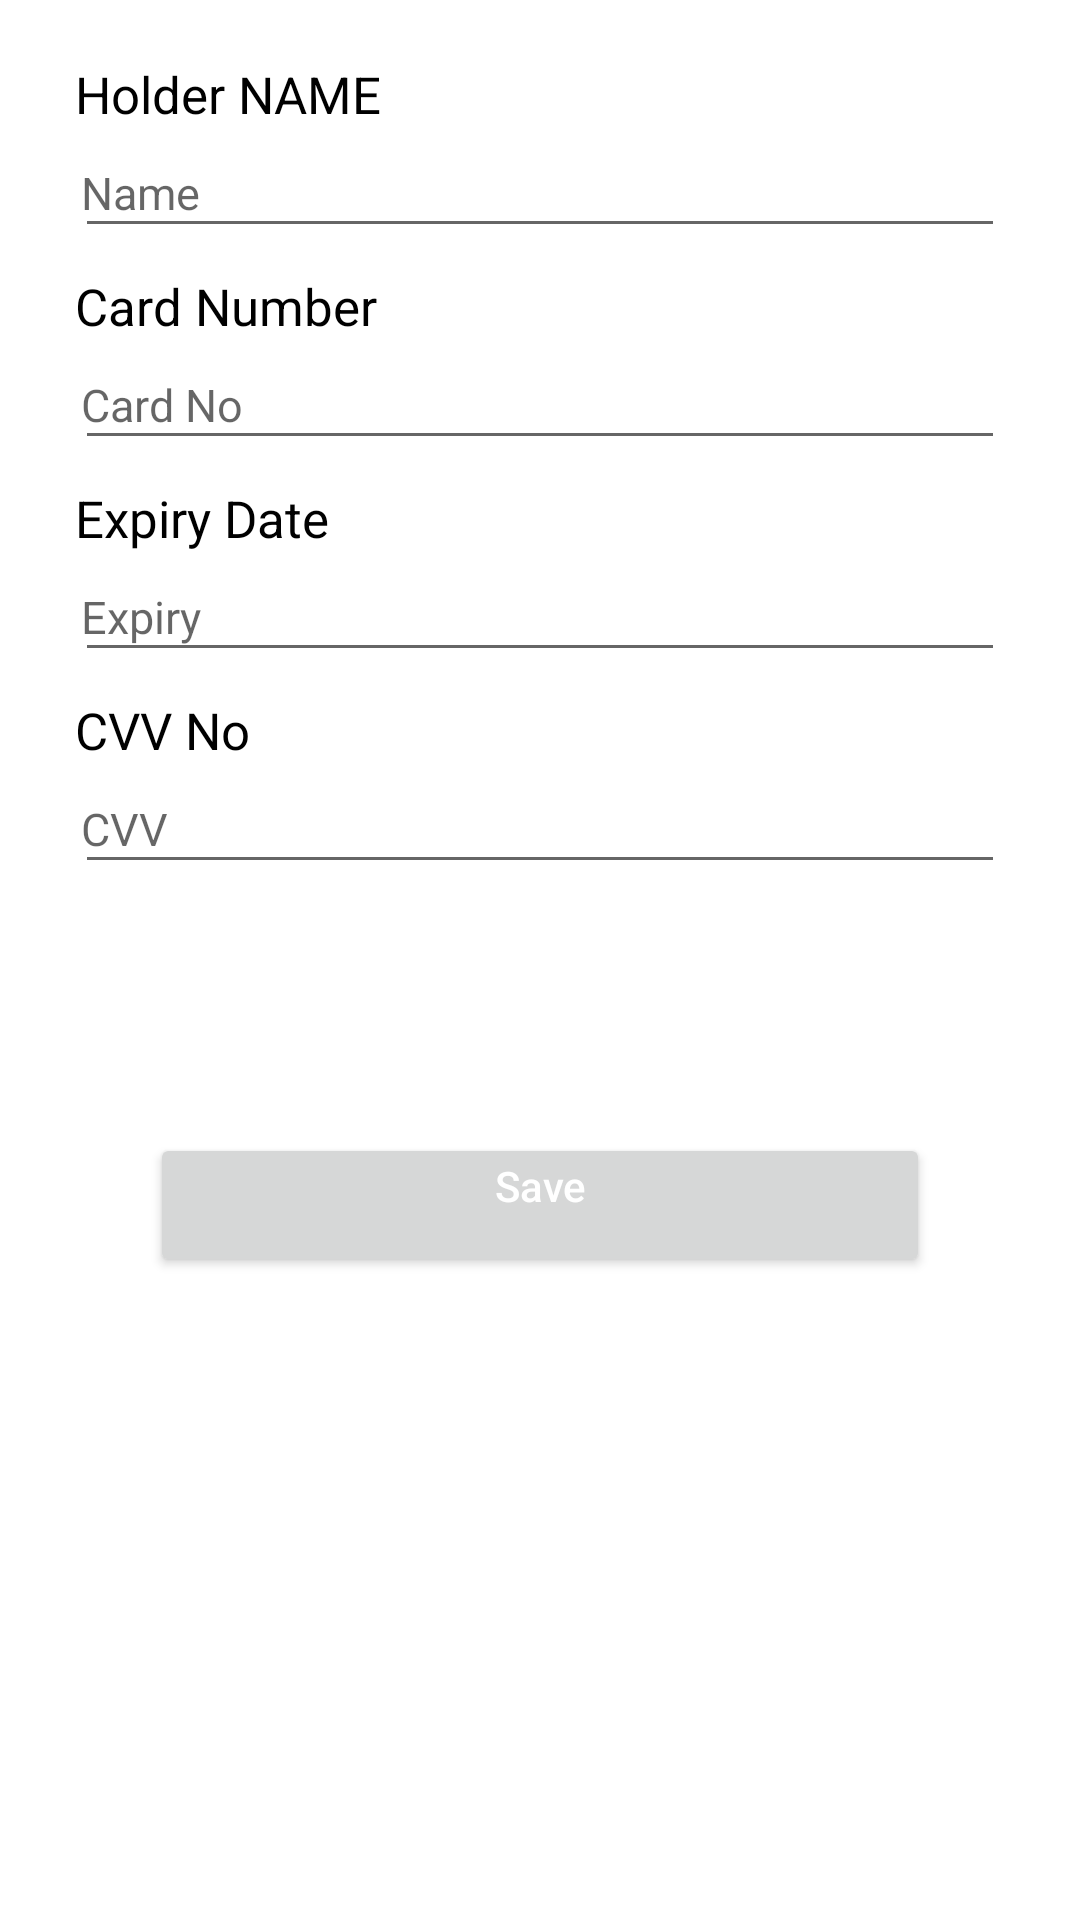

Produce the Android XML layout that renders to this screen, including the resource entries it uses.
<!-- AndroidManifest.xml: application theme Theme.TruckFood -->
<!-- res/layout/activity_add_card.xml -->
<?xml version="1.0" encoding="utf-8"?>
<LinearLayout
    xmlns:android="http://schemas.android.com/apk/res/android"
    xmlns:app="http://schemas.android.com/apk/res-auto"
    xmlns:tools="http://schemas.android.com/tools"
    android:layout_width="match_parent"
    android:layout_height="match_parent"
    tools:context=".AddCardActivity">
    <androidx.core.widget.NestedScrollView
        android:layout_width="match_parent"
        android:fillViewport="true"
        android:layout_height="wrap_content">
        <LinearLayout
            android:id="@+id/regLayout"
            android:orientation="vertical"
            android:layout_marginLeft="25dp"
            android:layout_marginTop="20dp"
            android:layout_marginRight="25dp"
            android:layout_width="match_parent"
            android:layout_height="wrap_content">

            <TextView
                android:layout_width="match_parent"
                android:layout_height="wrap_content"
                android:text="Holder NAME"
                android:textColor="@color/black"
                android:textSize="17sp" />

            <EditText
                android:id="@+id/card_holder_name"
                android:layout_width="match_parent"
                android:layout_height="40dp"
                android:layout_marginBottom="8dp"
                android:hint="Name"
                android:inputType="text"
                android:paddingLeft="2dp"
                android:textColor="@android:color/black"
                android:textSize="15sp" />

            <TextView
                android:layout_width="match_parent"
                android:layout_height="wrap_content"
                android:text="Card Number"
                android:textColor="@color/black"
                android:textSize="17sp" />

            <EditText
                android:id="@+id/card_number"
                android:layout_width="match_parent"
                android:layout_height="40dp"
                android:layout_marginBottom="8dp"
                android:hint="Card No"
                android:inputType="number"
                android:paddingLeft="2dp"
                android:textColor="@android:color/black"
                android:textSize="15sp" />

            <TextView
                android:layout_width="match_parent"
                android:layout_height="wrap_content"
                android:text="Expiry Date"
                android:textColor="@color/black"
                android:textSize="17sp" />

            <EditText
                android:id="@+id/card_expiry"
                android:layout_width="match_parent"
                android:layout_height="40dp"
                android:layout_marginBottom="8dp"
                android:hint="Expiry"
                android:inputType="date"
                android:paddingLeft="2dp"
                android:textColor="@android:color/black"
                android:textSize="15sp" />

            <TextView
                android:id="@+id/cvvtext"
                android:layout_width="match_parent"
                android:layout_height="wrap_content"
                android:text="CVV No"
                android:textColor="@color/black"
                android:textSize="17sp" />

            <EditText
                android:id="@+id/card_cvv_no"
                android:layout_width="match_parent"
                android:layout_height="40dp"
                android:layout_marginBottom="8dp"
                android:hint="CVV"
                android:inputType="number"
                android:paddingLeft="2dp"
                android:textColor="@android:color/black"
                android:textSize="15sp" />

            <Button
                android:id="@+id/save_card"
                android:layout_width="match_parent"
                android:layout_height="wrap_content"
                android:layout_gravity="center_horizontal"
                android:layout_marginLeft="25dp"
                android:layout_marginRight="25dp"
                android:layout_marginTop="75dp"
                android:layout_marginBottom="35dp"
                android:gravity="center_horizontal"
                android:padding="8dp"
                android:text="Save"
                android:textAllCaps="false"
                android:textColor="@android:color/white"
                app:backgroundTint="@null" />

        </LinearLayout>
    </androidx.core.widget.NestedScrollView>

</LinearLayout>
<!-- resources referenced by this layout -->
<resources>
  <style name="Theme.TruckFood" parent="Theme.MaterialComponents.DayNight.DarkActionBar">
          
          <item name="colorPrimary">@color/purple_500</item>
          <item name="colorPrimaryVariant">@color/purple_700</item>
          <item name="colorOnPrimary">@color/white</item>
          
          <item name="colorSecondary">@color/teal_200</item>
          <item name="colorSecondaryVariant">@color/teal_700</item>
          <item name="colorOnSecondary">@color/black</item>
          
          <item name="android:statusBarColor" tools:targetApi="l">?attr/colorPrimaryVariant</item>
          
      </style>
  <!-- not gathered from this repository: default colours our renderer supplied (Android Studio template values) -->
  <color name="purple_500">#FF6200EE</color>
  <color name="purple_700">#FF3700B3</color>
  <color name="teal_200">#FF03DAC5</color>
  <color name="teal_700">#FF018786</color>
  <color name="black">#FF000000</color>
  <color name="white">#FFFFFFFF</color>
</resources>
